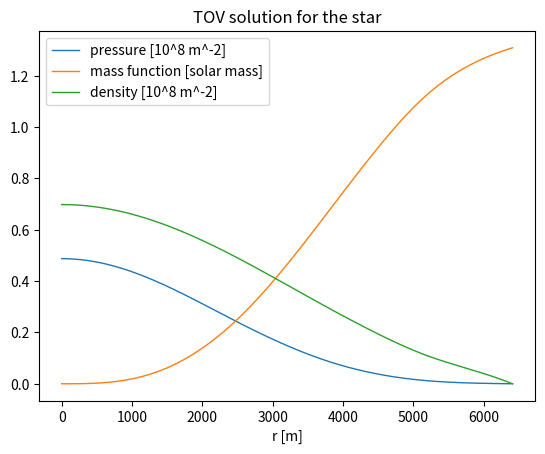

This chart was generated by the following Python code:
import numpy as np
import matplotlib.pyplot as plt
from scipy.integrate import solve_ivp
from scipy.interpolate import CubicSpline


class Star:
    """Class with all the properties and methods necessary to describe a single star
    """

    # Defining some constants
    SOLAR_MASS = 1.48e3             # Solar mass [m]
    SOLAR_RADIUS = 6.957e8          # Solar radius [m]


    def __init__(self, rho_eos, p_center, p_surface):
        """Initialization method

        Args:
            rho_eos (function): Python function in the format rho(p) that describes the EOS of the star
            p_center (float): Center pressure of the star [m^-2]
            p_surface (float): Surface pressure of the star [m^-2]
        """

        # Set the density function as the EOS given (rho(p))
        self.rho = rho_eos

        # Set the integration constants: pressure, mass, and density at r=0, at the center
        self.p_0 = p_center                     # Center pressure [m^-2]
        self.m_0 = 0.0                          # Center mass [m]
        self.rho_0 = self.rho(self.p_0)         # Center energy density [m^-2]

        # Set the boundary value for the termination of the ODE integration: pressure at r=R, on the surface
        self.p_surface = p_surface              # Surface pressure [m^-2]

        # Initialize star properties: radius and total mass
        self.star_radius = 0.0                  # Star radius [m]
        self.star_mass = 0.0                    # Star mass [m]


    def _ode_system(self, r, y):
        """Method that implements the TOV ODE system in the form ``dy/dr = f(r, y)``, used by the IVP solver

        Args:
            r (float): Independent variable of the ODE system (radial coordinate r)
            y (array of float): Array with the dependent variables of the ODE system (p and m)

        Returns:
            array of float: Right hand side of the equation ``dy/dr = f(r, y)`` ([dp_dr, dm_dr])
        """

        # ODE System that describes the interior structure of the star
        p = y[0]
        m = y[1]
        rho = self.rho(p)
        dp_dr = -((rho + p)*(m + 4*np.pi*r**3*p))/(r*(r - 2*m))         # TOV equation
        dm_dr = 4*np.pi*r**2*rho                                        # Rate of change of the mass function
        return [dp_dr, dm_dr]


    def _ode_termination_event(self, r, y):
        """Event method used by the IVP solver. The solver will find an accurate value of r at which
        ``event(r, y(r)) = 0`` using a root-finding algorithm

        Args:
            r (float): Independent variable of the ODE system (radial coordinate r)
            y (array of float): Array with the dependent variables of the ODE system (p and m)

        Returns:
            float: ``p - p_surface``
        """

        return y[0] - self.p_surface                # Condition of the event (event happens when condition == 0 ==> when p == p_surface)
    _ode_termination_event.terminal = True          # Set the event as a terminal event, terminating the integration of the ODE


    def solve_tov(self, r_begin=np.finfo(float).eps, r_end=np.inf, r_nsamples=10**6, method='RK45'):
        """Method that solves the TOV system for the star, finding the functions p(r), m(r), and rho(r)

        Args:
            r_begin (float, optional): Radial coordinate r at the beginning of the IVP solve. Defaults to np.finfo(float).eps
            r_end (float, optional): Radial coordinate r at the end of the IVP solve. Defaults to np.inf
            r_nsamples (int, optional): Number of samples used to create the r_space array. Defaults to 10**6
            method (str, optional): Method used by the IVP solver. Defaults to 'RK45'

        Raises:
            Exception: Exception in case the IVP fails to solve the equation
            Exception: Exception in case the IVP fails to find the ODE termination event
        """

        # Solve the ODE system
        ode_solution = solve_ivp(self._ode_system, [r_begin, r_end], [self.p_0, self.m_0], method=method, events=[self._ode_termination_event])
        r_ode_solution = ode_solution.t
        p_ode_solution = ode_solution.y[0]
        m_ode_solution = ode_solution.y[1]
        rho_ode_solution = self.rho(ode_solution.y[0])

        # Check the ODE solution status, and treat each case
        if ode_solution.status == -1:
            raise Exception(ode_solution.message)
        elif ode_solution.status == 0:
            raise Exception("The solver did not find the ODE termination event")
        elif ode_solution.status == 1:
            # Get the star radius and mass from the ODE termination event
            self.star_radius = ode_solution.t_events[0][0]
            self.star_mass = ode_solution.y_events[0][0][1]

        # Create interpolated functions for the solution using CubicSpline
        self.p_spline_function = CubicSpline(r_ode_solution, p_ode_solution)
        self.m_spline_function = CubicSpline(r_ode_solution, m_ode_solution)
        self.rho_spline_function = CubicSpline(r_ode_solution, rho_ode_solution)

        # Calculate the arrays for the solution according to the desired linspace
        self.r_space = np.linspace(r_begin, self.star_radius, r_nsamples)
        self.p_num_solution = self.p_spline_function(self.r_space)
        self.m_num_solution = self.m_spline_function(self.r_space)
        self.rho_num_solution = self.rho_spline_function(self.r_space)


    def show_result(self):
        """Method that print the star radius and mass and plot the solution found
        """

        # Print the star radius and mass
        print(f"Star radius = {self.star_radius/self.SOLAR_RADIUS} [solar radius]")
        print(f"Star mass = {self.star_mass/self.SOLAR_MASS} [solar mass]")

        # Show simple plot of the solution
        plt.figure()
        plt.plot(self.r_space, self.p_num_solution*10**8, linewidth=1, label="pressure [10^8 m^-2]")
        plt.plot(self.r_space, self.m_num_solution/self.SOLAR_MASS, linewidth=1, label="mass function [solar mass]")
        plt.plot(self.r_space, self.rho_num_solution*10**8, linewidth=1, label="density [10^8 m^-2]")
        plt.title("TOV solution for the star")
        plt.xlabel("r [m]")
        plt.legend()
        plt.show()


# This logic is a simple example, only executed when this file is run directly in the command prompt
if __name__ == "__main__":

    # Set the EOS and pressure at the center and surface of the star
    def rho(p):
        c = 1.0e8           # [m^2]
        return (np.abs(p/c))**(1/2)

    def p(rho):
        c = 1.0e8           # [m^2]
        return c*rho**2

    rho_center = 2.376364e-9            # Center density in GU [m^-2]
    p_center = rho(rho_center)          # Center pressure in GU [m^-2]
    p_surface = 0.0

    # Define the object
    star_object = Star(rho, p_center, p_surface)

    # Solve the TOV equation
    star_object.solve_tov()

    # Show the result
    star_object.show_result()
